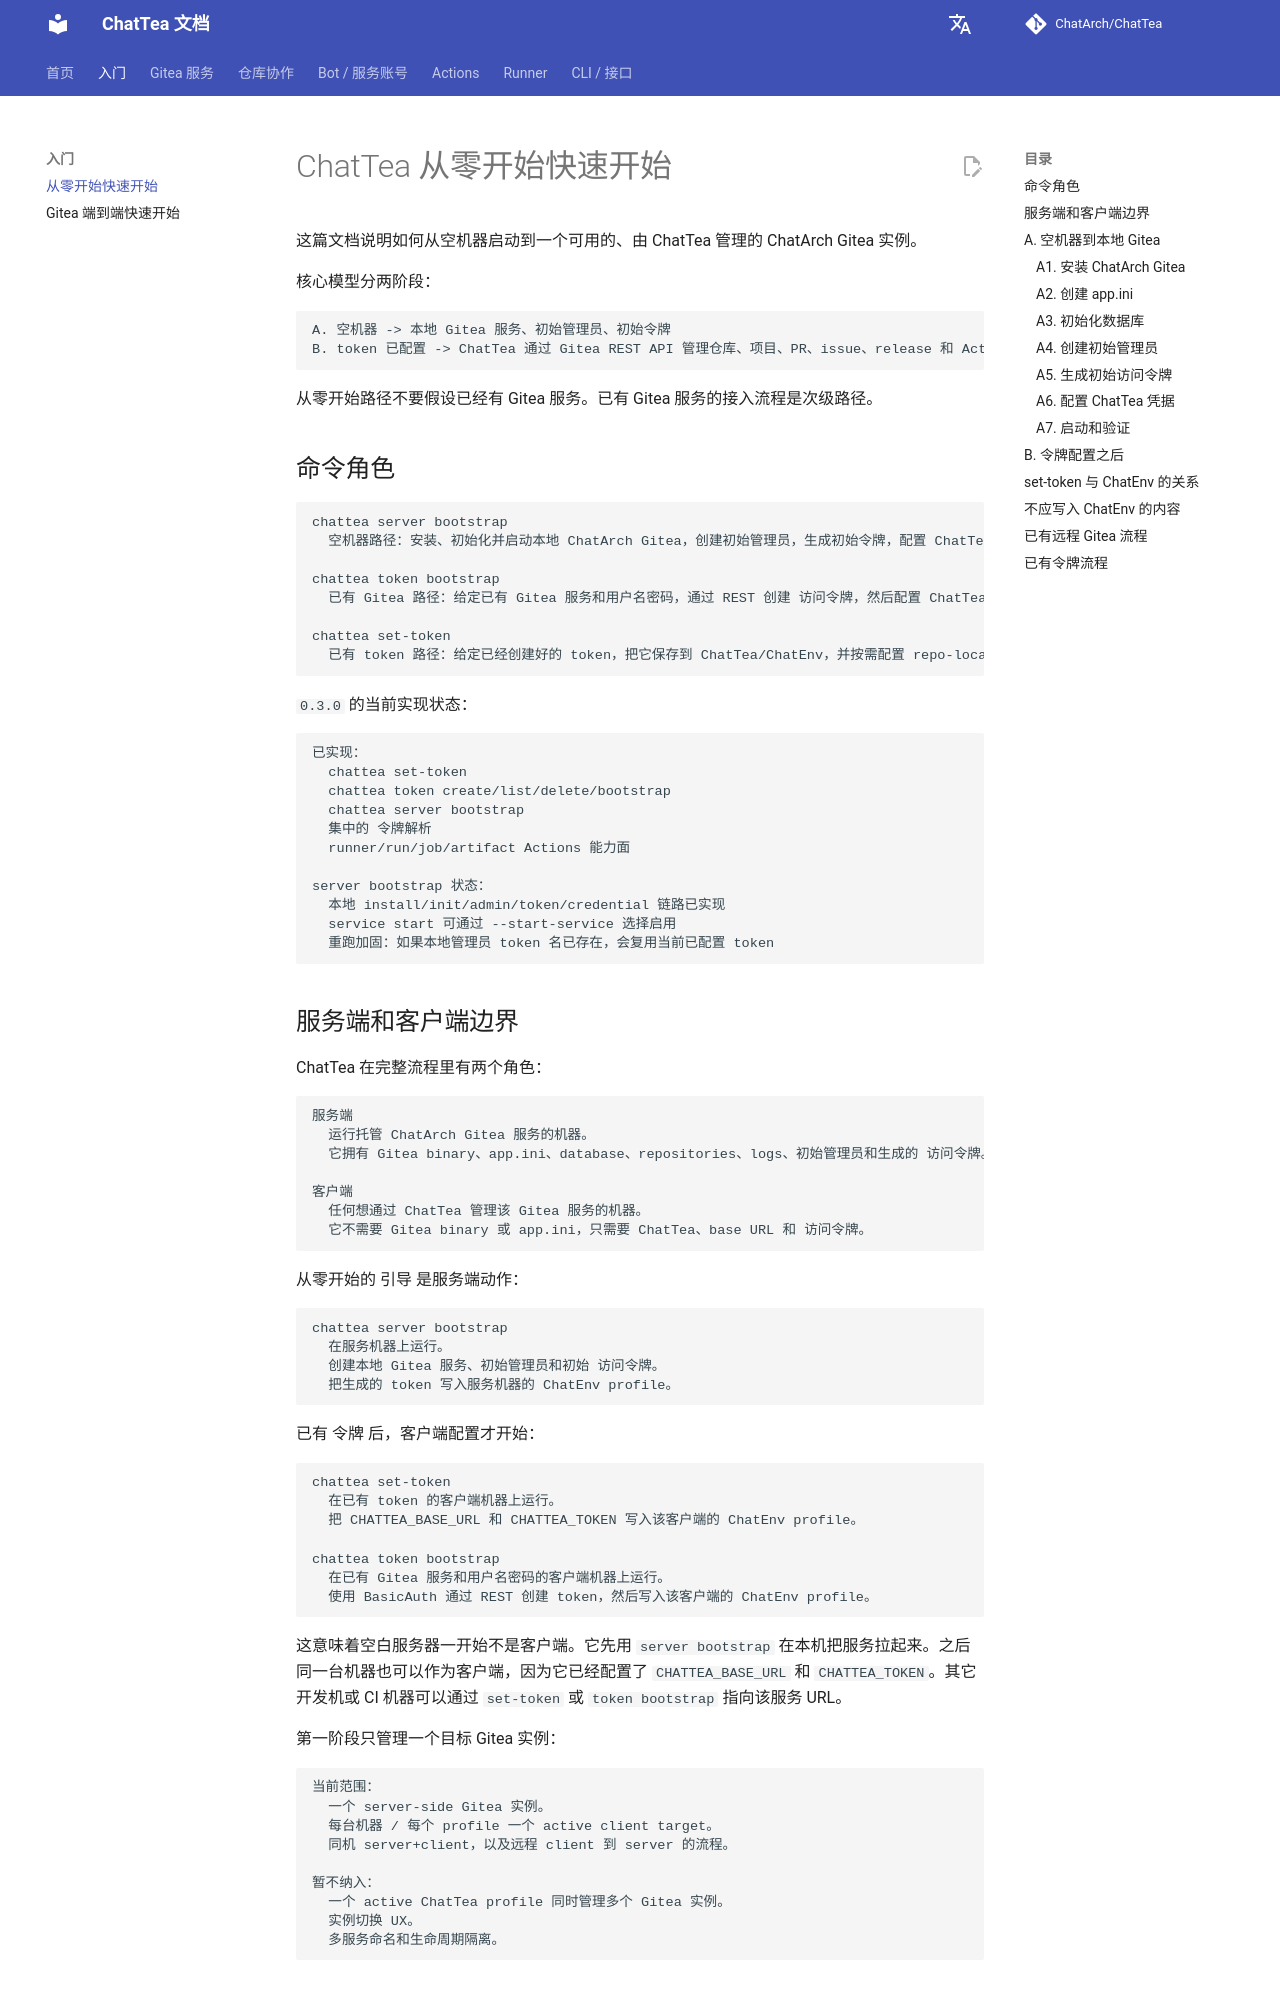

repository: ChatArch/ChatTea · page: from-scratch-quickstart/index.html · generator: mkdocs

# ChatTea 从零开始快速开始

这篇文档说明如何从空机器启动到一个可用的、由 ChatTea 管理的 ChatArch Gitea 实例。

核心模型分两阶段：

```text
A. 空机器 -> 本地 Gitea 服务、初始管理员、初始令牌
B. token 已配置 -> ChatTea 通过 Gitea REST API 管理仓库、项目、PR、issue、release 和 Actions
```

从零开始路径不要假设已经有 Gitea 服务。已有 Gitea 服务的接入流程是次级路径。

## 命令角色

```text
chattea server bootstrap
  空机器路径：安装、初始化并启动本地 ChatArch Gitea，创建初始管理员，生成初始令牌，配置 ChatTea，并验证 API。

chattea token bootstrap
  已有 Gitea 路径：给定已有 Gitea 服务和用户名密码，通过 REST 创建 访问令牌，然后配置 ChatTea。

chattea set-token
  已有 token 路径：给定已经创建好的 token，把它保存到 ChatTea/ChatEnv，并按需配置 repo-local git config。
```

`0.3.0` 的当前实现状态：

```text
已实现：
  chattea set-token
  chattea token create/list/delete/bootstrap
  chattea server bootstrap
  集中的 令牌解析
  runner/run/job/artifact Actions 能力面

server bootstrap 状态：
  本地 install/init/admin/token/credential 链路已实现
  service start 可通过 --start-service 选择启用
  重跑加固：如果本地管理员 token 名已存在，会复用当前已配置 token
```
